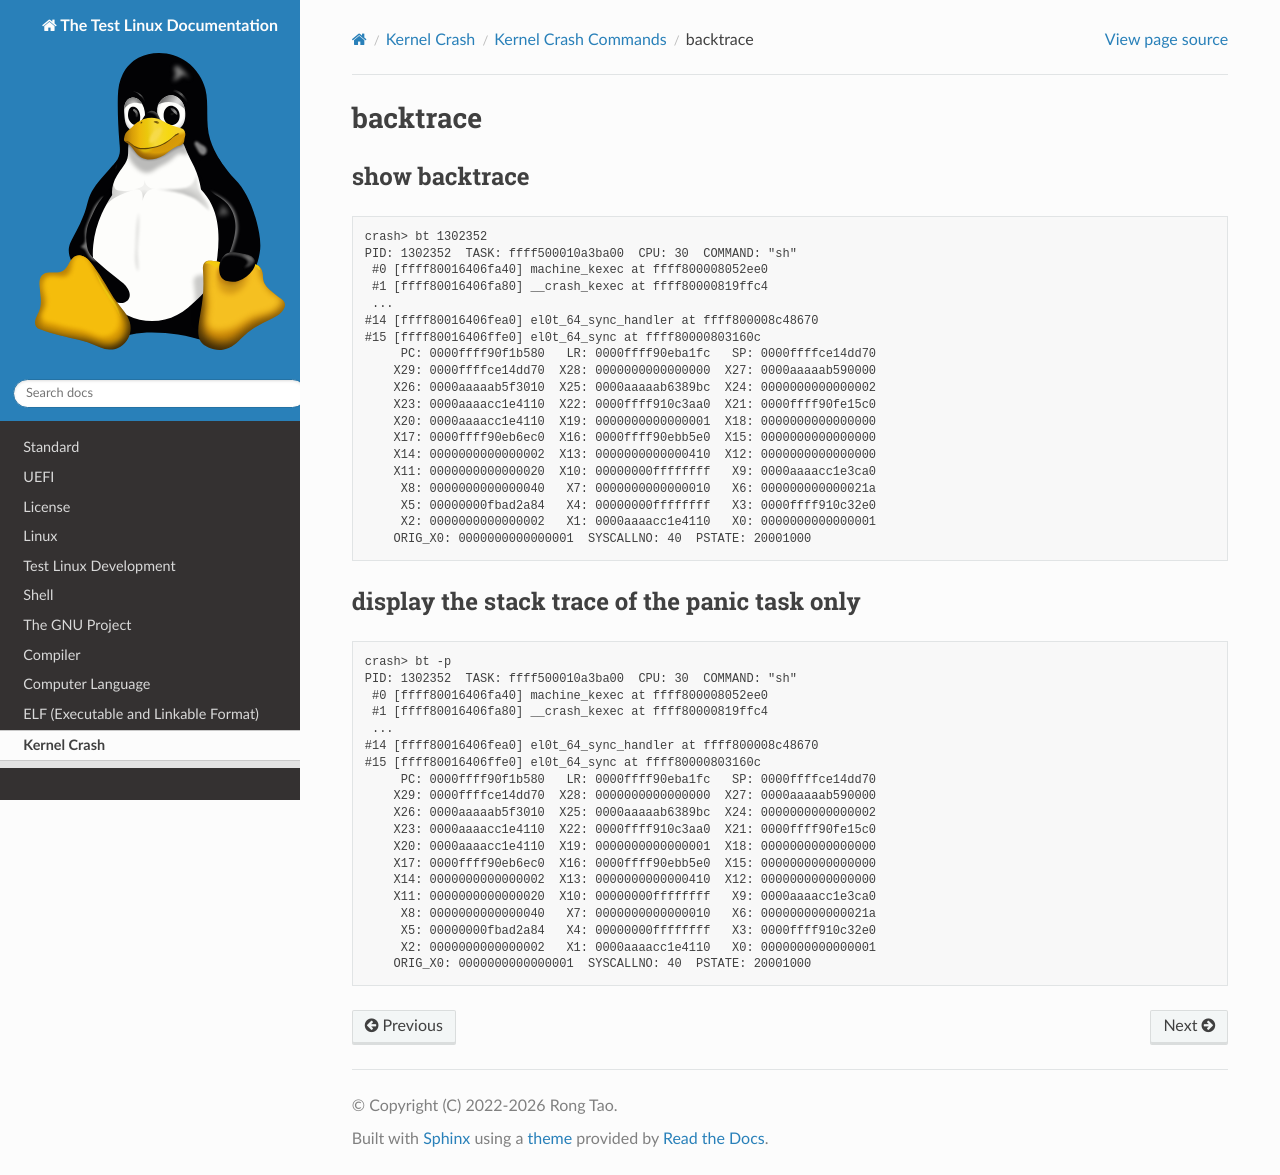

repository: Rtoax/test-linux · page: crash/commands/bt.html · generator: sphinx

backtrace
=========

show backtrace
--------------

.. code-block:: text

    crash> bt 1302352
    PID: 1302352  TASK: ffff500010a3ba00  CPU: 30  COMMAND: "sh"
     #0 [ffff80016406fa40] machine_kexec at ffff800008052ee0
     #1 [ffff80016406fa80] __crash_kexec at ffff80000819ffc4
     ...
    #14 [ffff80016406fea0] el0t_64_sync_handler at ffff800008c48670
    #15 [ffff80016406ffe0] el0t_64_sync at ffff80000803160c
         PC: 0000ffff90f1b580   LR: 0000ffff90eba1fc   SP: 0000ffffce14dd70
        X29: 0000ffffce14dd70  X28: 0000000000000000  X27: 0000aaaaab590000
        X26: 0000aaaaab5f3010  X25: 0000aaaaab6389bc  X24: 0000000000000002
        X23: 0000aaaacc1e4110  X22: 0000ffff910c3aa0  X21: 0000ffff90fe15c0
        X20: 0000aaaacc1e4110  X19: 0000000000000001  X18: 0000000000000000
        X17: 0000ffff90eb6ec0  X16: 0000ffff90ebb5e0  X15: 0000000000000000
        X14: 0000000000000002  X13: 0000000000000410  X12: 0000000000000000
        X11: 0000000000000020  X10: 00000000ffffffff   X9: 0000aaaacc1e3ca0
         X8: 0000000000000040   X7: 0000000000000010   X6: 000000000000021a
         X5: 00000000fbad2a84   X4: 00000000ffffffff   X3: 0000ffff910c32e0
         X2: 0000000000000002   X1: 0000aaaacc1e4110   X0: 0000000000000001
        ORIG_X0: 0000000000000001  SYSCALLNO: 40  PSTATE: 20001000


display the stack trace of the panic task only
----------------------------------------------

.. code-block:: text

    crash> bt -p
    PID: 1302352  TASK: ffff500010a3ba00  CPU: 30  COMMAND: "sh"
     #0 [ffff80016406fa40] machine_kexec at ffff800008052ee0
     #1 [ffff80016406fa80] __crash_kexec at ffff80000819ffc4
     ...
    #14 [ffff80016406fea0] el0t_64_sync_handler at ffff800008c48670
    #15 [ffff80016406ffe0] el0t_64_sync at ffff80000803160c
         PC: 0000ffff90f1b580   LR: 0000ffff90eba1fc   SP: 0000ffffce14dd70
        X29: 0000ffffce14dd70  X28: 0000000000000000  X27: 0000aaaaab590000
        X26: 0000aaaaab5f3010  X25: 0000aaaaab6389bc  X24: 0000000000000002
        X23: 0000aaaacc1e4110  X22: 0000ffff910c3aa0  X21: 0000ffff90fe15c0
        X20: 0000aaaacc1e4110  X19: 0000000000000001  X18: 0000000000000000
        X17: 0000ffff90eb6ec0  X16: 0000ffff90ebb5e0  X15: 0000000000000000
        X14: 0000000000000002  X13: 0000000000000410  X12: 0000000000000000
        X11: 0000000000000020  X10: 00000000ffffffff   X9: 0000aaaacc1e3ca0
         X8: 0000000000000040   X7: 0000000000000010   X6: 000000000000021a
         X5: 00000000fbad2a84   X4: 00000000ffffffff   X3: 0000ffff910c32e0
         X2: 0000000000000002   X1: 0000aaaacc1e4110   X0: 0000000000000001
        ORIG_X0: 0000000000000001  SYSCALLNO: 40  PSTATE: 20001000
